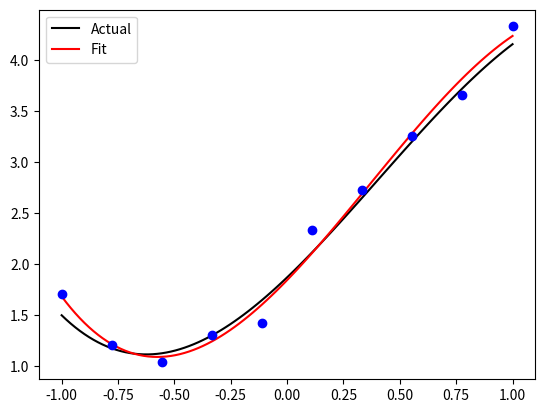

Recreate this plot in Python.
import numpy as np
import matplotlib.pyplot as plt

def evaluate_polynomial(x, coefficients):
    """ Evaluate a polynomial.

        x: a numpy.array of points to evaluate the polynomial at.
        
        coefficients: a numpy.array of coefficients. Don't forget
            the coefficient for the bias term! The degree of the
            polynomial is len(coefficients)-1.

        Returns: y, a numpy.array of values for the polynomial.
    """

    #initialize the output points to zero
    num_samples = len(x)
    y = np.zeros([num_samples])
    
    deg = len(coefficients)-1
    for k in range(deg+1):
        y += coefficients[deg-k] * x**k

    return y

def generate_polynomial(deg=3, noise_std=1e-1, num_samples=100):
    """ Generate the outputs of a noisy polynomial.

        x: A numpy.array of points on the x-axis to
            evaluate the polynomial at.

        deg: The degree of the polynomial, defaults to 1.

        noise_std: The standard deviation of the Gaussian noise
            that is added to each sample. If zero, no noise will
            be added. The higher the standard deviation, the more
            the polynomial will be drown out in noise.

        returns: coefficients,y - An array of coefficients (from
            the highest degree to lowest), and an array of points
            where the polynomial was evaluated.            
    """

    #generate the points to evaluate the polynomial
    x = np.linspace(-1, 1, num_samples)

    #generate random coefficients from a Gaussian
    #distribution that has zero mean and a standard
    #deviation of 1.
    coefficients = np.random.randn(deg+1)

    y = evaluate_polynomial(x, coefficients)

    #create and add the noise
    noise = np.random.randn(len(x))*noise_std
    y += noise

    return x,y,coefficients

def fit_and_plot(degree_of_actual=3, degree_of_fit=3,
                 num_samples=10, noise_std=1e-1):
    """ Generates a random noisy polynomial and fits it using polyfit.

        degree_of_actual: The degree of the generated polynomial.
        
        degree_of_fit: The degree passed to polyfit used to fit the
            generated polynomial.

        num_samples: The number of samples generated for the polynomial.

        noise_std: The standard deviation of the noise added to the
            generated polynomial.    
    """

    #generate a polynomial    
    x,y,coefficients = generate_polynomial(deg=degree_of_actual,
                                           noise_std=noise_std,
                                           num_samples=num_samples)
       
    #fit the polynomial
    fit_coefficients = np.polyfit(x, y, deg=degree_of_fit)

    #evaluate the fit polynomial
    fit_y = evaluate_polynomial(x, fit_coefficients)

    #create a dense set of points on which both polynomials
    #will be plotted and evaluated
    dense_x = np.linspace(-1, 1, 100)
    
    plt.figure()
    #plot the generated polynomial
    plt.plot(dense_x, evaluate_polynomial(dense_x, coefficients), 'k-')
    #plot the fit polynomial
    plt.plot(dense_x, evaluate_polynomial(dense_x, fit_coefficients), 'r-')
    #plot the data points
    plt.plot(x, y, 'bo')
    plt.axis('tight')
    #make a legend
    plt.legend(['Actual', 'Fit'])
    plt.show()

#generate a 3rd degree polynomial and plot it
#x,y,coef = generate_polynomial(deg=3, noise_std=1e-1, num_samples=100)
#plt.figure()
#plt.plot(x, y, 'k-')
#plt.axis('tight')
#plt.show()

fit_and_plot(degree_of_actual=3, degree_of_fit=3, num_samples=10, noise_std=1e-1)

